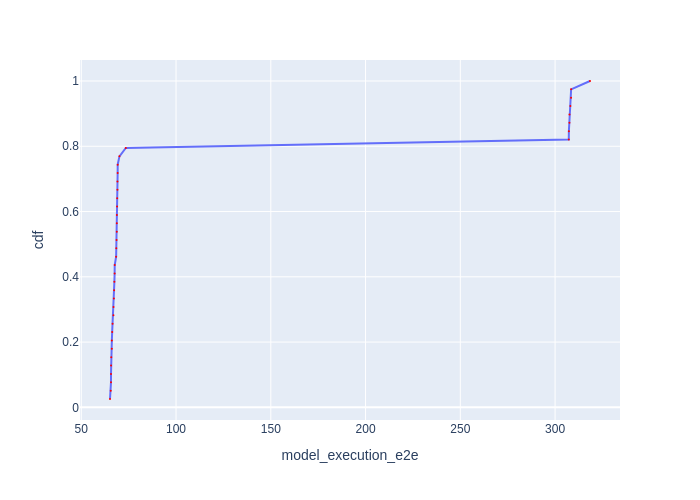

The table this chart was drawn from, first rows:
Batch Id, model_execution_e2e, cdf
11, 65.15, 0.02564
8, 65.54, 0.05128
15, 65.68, 0.07692
10, 65.69, 0.1026
14, 65.72, 0.1282
6, 65.83, 0.1538
13, 66.1, 0.1795
5, 66.13, 0.2051
12, 66.3, 0.2308
7, 66.51, 0.2564
23, 66.98, 0.2821
32, 67, 0.3077
9, 67.2, 0.3333
35, 67.32, 0.359
29, 67.47, 0.3846
28, 67.6, 0.4103
31, 67.64, 0.4359
33, 68.39, 0.4615
24, 68.5, 0.4872
25, 68.61, 0.5128
16, 68.74, 0.5385
22, 68.76, 0.5641
4, 68.78, 0.5897
26, 68.89, 0.6154
30, 68.95, 0.641
18, 69.08, 0.6667
38, 69.09, 0.6923
37, 69.2, 0.7179
27, 69.21, 0.7436
34, 70.14, 0.7692
36, 73.5, 0.7949
20, 307.2, 0.8205
2, 307.3, 0.8462
19, 307.6, 0.8718
17, 307.6, 0.8974
3, 308.1, 0.9231
21, 308.5, 0.9487
1, 308.5, 0.9744
0, 318.4, 1.0
